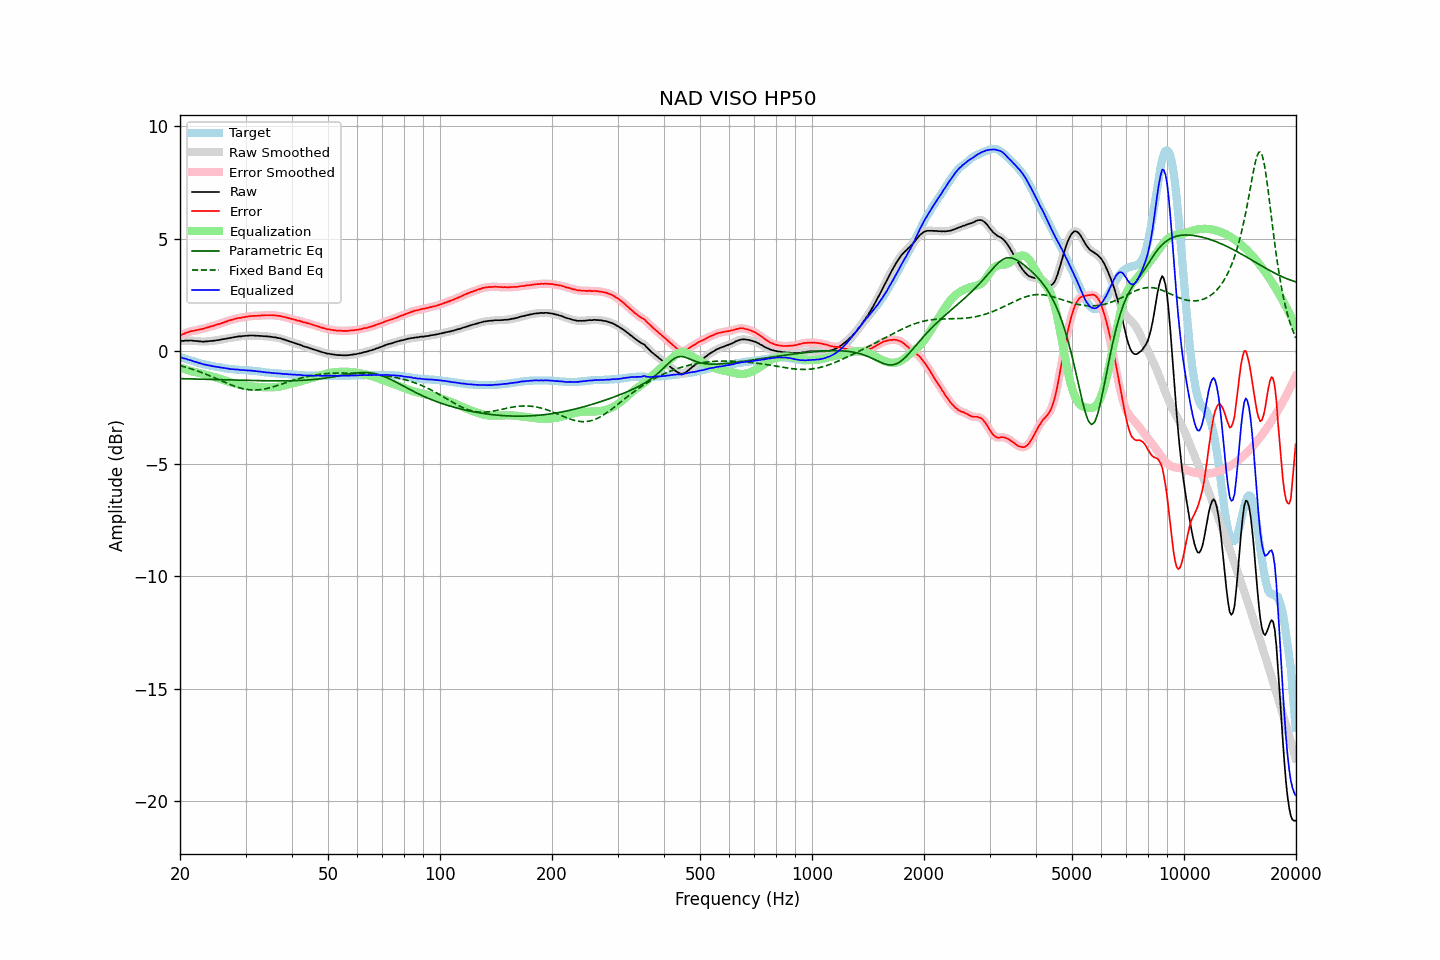

Source data for this figure (header and first rows):
frequency, raw, error, smoothed, error_smoothed, equalization, parametric_eq, fixed_band_eq, equalized_raw, equalized_smoothed, target
20.00, 0.46, 0.72, 0.46, 0.71, -0.71, -1.22, -0.64, -0.25, -0.26, -0.26
20.20, 0.46, 0.74, 0.46, 0.74, -0.74, -1.22, -0.66, -0.28, -0.28, -0.28
20.40, 0.46, 0.77, 0.46, 0.77, -0.77, -1.22, -0.68, -0.31, -0.30, -0.31
20.61, 0.47, 0.80, 0.47, 0.79, -0.80, -1.22, -0.70, -0.33, -0.33, -0.33
20.81, 0.48, 0.83, 0.47, 0.82, -0.82, -1.22, -0.72, -0.34, -0.35, -0.35
21.02, 0.47, 0.85, 0.48, 0.85, -0.84, -1.23, -0.74, -0.37, -0.37, -0.38
21.23, 0.48, 0.88, 0.48, 0.87, -0.87, -1.23, -0.76, -0.39, -0.39, -0.40
21.44, 0.48, 0.90, 0.47, 0.89, -0.89, -1.23, -0.78, -0.41, -0.41, -0.42
21.66, 0.47, 0.91, 0.47, 0.91, -0.91, -1.23, -0.81, -0.43, -0.43, -0.44
21.87, 0.46, 0.92, 0.46, 0.92, -0.92, -1.23, -0.83, -0.46, -0.46, -0.46
22.09, 0.46, 0.94, 0.46, 0.93, -0.94, -1.23, -0.85, -0.48, -0.48, -0.48
22.31, 0.45, 0.95, 0.45, 0.95, -0.95, -1.24, -0.88, -0.50, -0.50, -0.50
22.54, 0.44, 0.97, 0.44, 0.97, -0.97, -1.24, -0.91, -0.53, -0.52, -0.53
22.76, 0.44, 0.99, 0.44, 0.98, -0.98, -1.24, -0.93, -0.54, -0.55, -0.55
22.99, 0.43, 1.00, 0.43, 1.00, -1.00, -1.24, -0.96, -0.57, -0.57, -0.57
23.22, 0.43, 1.02, 0.43, 1.02, -1.02, -1.24, -0.99, -0.59, -0.58, -0.59
23.45, 0.44, 1.04, 0.44, 1.03, -1.04, -1.24, -1.02, -0.60, -0.60, -0.60
23.69, 0.44, 1.06, 0.44, 1.06, -1.06, -1.25, -1.04, -0.62, -0.61, -0.62
23.92, 0.45, 1.08, 0.45, 1.08, -1.08, -1.25, -1.07, -0.63, -0.63, -0.63
24.16, 0.46, 1.11, 0.46, 1.10, -1.10, -1.25, -1.10, -0.64, -0.64, -0.65
24.40, 0.46, 1.12, 0.46, 1.12, -1.12, -1.25, -1.13, -0.66, -0.66, -0.66
24.65, 0.47, 1.14, 0.47, 1.14, -1.14, -1.25, -1.17, -0.67, -0.67, -0.67
24.89, 0.48, 1.17, 0.48, 1.16, -1.16, -1.26, -1.20, -0.68, -0.68, -0.69
25.14, 0.49, 1.19, 0.49, 1.18, -1.18, -1.26, -1.23, -0.69, -0.70, -0.70
25.39, 0.50, 1.21, 0.50, 1.21, -1.21, -1.26, -1.26, -0.71, -0.71, -0.71
25.65, 0.51, 1.23, 0.51, 1.23, -1.23, -1.26, -1.29, -0.72, -0.72, -0.72
25.91, 0.53, 1.26, 0.53, 1.25, -1.25, -1.26, -1.32, -0.73, -0.73, -0.73
26.16, 0.54, 1.28, 0.54, 1.28, -1.28, -1.27, -1.35, -0.74, -0.74, -0.74
26.43, 0.55, 1.31, 0.55, 1.30, -1.30, -1.27, -1.38, -0.75, -0.75, -0.76
26.69, 0.56, 1.33, 0.56, 1.33, -1.33, -1.27, -1.41, -0.77, -0.76, -0.77
26.96, 0.58, 1.36, 0.58, 1.35, -1.35, -1.27, -1.44, -0.77, -0.78, -0.78
27.23, 0.59, 1.38, 0.59, 1.38, -1.37, -1.27, -1.47, -0.78, -0.78, -0.79
27.50, 0.60, 1.40, 0.60, 1.40, -1.40, -1.28, -1.50, -0.80, -0.79, -0.80
27.77, 0.62, 1.42, 0.62, 1.42, -1.42, -1.28, -1.53, -0.80, -0.80, -0.80
28.05, 0.63, 1.44, 0.63, 1.44, -1.44, -1.28, -1.55, -0.81, -0.80, -0.81
28.33, 0.64, 1.46, 0.64, 1.46, -1.45, -1.28, -1.58, -0.81, -0.81, -0.82
28.62, 0.66, 1.48, 0.65, 1.47, -1.47, -1.28, -1.60, -0.81, -0.82, -0.82
28.90, 0.66, 1.49, 0.66, 1.48, -1.48, -1.29, -1.62, -0.82, -0.82, -0.83
29.19, 0.66, 1.49, 0.67, 1.50, -1.50, -1.29, -1.64, -0.84, -0.83, -0.83
29.48, 0.68, 1.52, 0.67, 1.51, -1.51, -1.29, -1.66, -0.83, -0.84, -0.84
29.78, 0.68, 1.52, 0.68, 1.52, -1.52, -1.29, -1.68, -0.84, -0.84, -0.84
30.08, 0.69, 1.54, 0.69, 1.53, -1.53, -1.29, -1.69, -0.84, -0.84, -0.85
30.38, 0.69, 1.54, 0.69, 1.54, -1.54, -1.29, -1.70, -0.85, -0.85, -0.85
30.68, 0.70, 1.56, 0.70, 1.55, -1.55, -1.30, -1.71, -0.85, -0.85, -0.86
30.99, 0.70, 1.57, 0.70, 1.56, -1.56, -1.30, -1.72, -0.86, -0.86, -0.87
31.30, 0.70, 1.57, 0.70, 1.57, -1.57, -1.30, -1.72, -0.87, -0.87, -0.87
31.61, 0.70, 1.58, 0.70, 1.57, -1.57, -1.30, -1.72, -0.87, -0.88, -0.88
31.93, 0.69, 1.58, 0.69, 1.58, -1.58, -1.30, -1.72, -0.89, -0.88, -0.89
32.24, 0.69, 1.58, 0.69, 1.58, -1.58, -1.30, -1.72, -0.89, -0.89, -0.89
32.57, 0.69, 1.59, 0.69, 1.58, -1.59, -1.31, -1.71, -0.90, -0.90, -0.90
32.89, 0.68, 1.59, 0.68, 1.59, -1.59, -1.31, -1.71, -0.91, -0.91, -0.91
33.22, 0.68, 1.60, 0.68, 1.59, -1.59, -1.31, -1.70, -0.91, -0.92, -0.92
33.55, 0.67, 1.60, 0.67, 1.60, -1.60, -1.31, -1.68, -0.93, -0.93, -0.93
33.89, 0.67, 1.61, 0.67, 1.60, -1.60, -1.31, -1.67, -0.93, -0.93, -0.94
34.23, 0.66, 1.61, 0.66, 1.61, -1.60, -1.31, -1.65, -0.94, -0.94, -0.95
34.57, 0.66, 1.61, 0.66, 1.61, -1.61, -1.31, -1.64, -0.95, -0.95, -0.95
34.92, 0.65, 1.61, 0.65, 1.61, -1.61, -1.31, -1.62, -0.96, -0.96, -0.96
35.27, 0.64, 1.61, 0.64, 1.60, -1.60, -1.31, -1.60, -0.96, -0.96, -0.97
35.62, 0.63, 1.60, 0.63, 1.60, -1.60, -1.31, -1.58, -0.97, -0.97, -0.97
35.97, 0.62, 1.60, 0.62, 1.59, -1.59, -1.32, -1.56, -0.97, -0.97, -0.98
... 635 more rows
